5-way image classification set "data" from GitHub (uwenayoallain/alu-mlp-summative); label vocabulary: cercospora leaf spot, healthy, leaf miner, phoma leaf disease, coffee leaf rust.

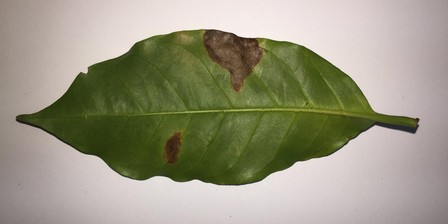
Label: leaf miner

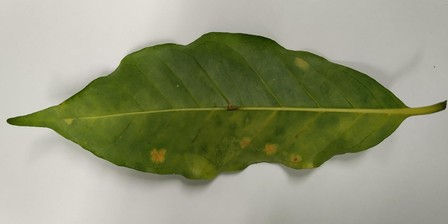
Label: coffee leaf rust

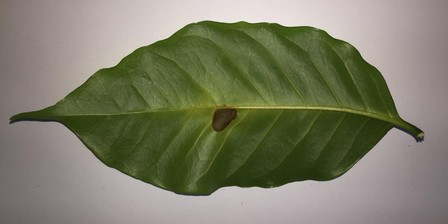
Label: phoma leaf disease

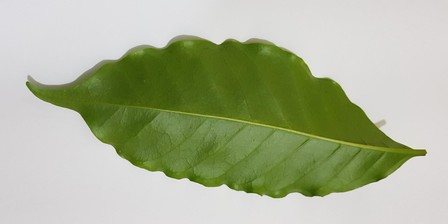
Label: healthy

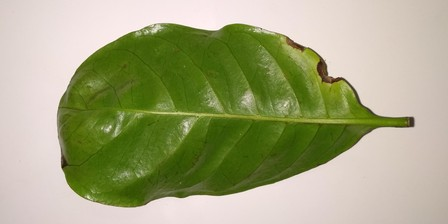
Label: phoma leaf disease

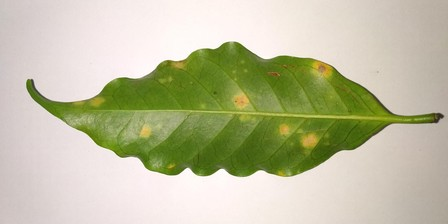
Label: coffee leaf rust
